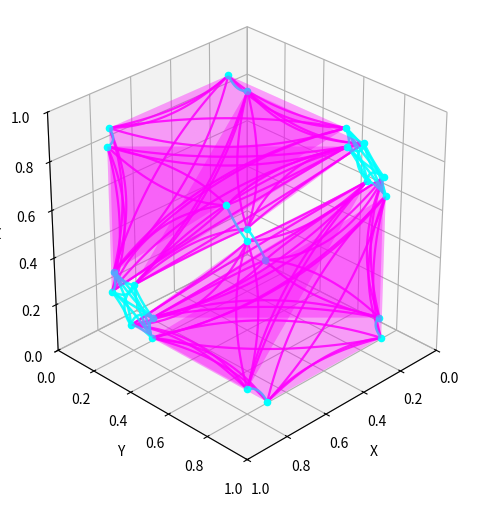

This chart was generated by the following Python code:
import numpy as np
import matplotlib.pyplot as plt
from scipy.spatial import Delaunay, ConvexHull
from mpl_toolkits.mplot3d.art3d import Poly3DCollection

# ==========================
# USER SETTINGS
# ==========================
mode = 6         # 1=random 2D, 2=random 2.5D, 3=random 3D
                 # 4=grid 2D,   5=grid 2.5D,   6=grid 3D
n_points = 9
ratio = 0.4
nx, ny, nz = 1, 1, 1
cell = 1.0
nz_layers = 3    # number of layers in 2.5D extrusion (modes 2, 5 only)

# --- Auxetic Bezier tuning ---
bend_reentrant = 0.18  # bow for 2-point struts connecting shrunk simplex corners
bend_ngon      = 0.14  # bow for n-gon/polyhedron perimeter edges (shared-vertex hubs)
bend_triangle  = 0.12  # bow for magenta simplex face edges
bend_vertical  = 0.08  # bow for vertical struts in 2.5D modes

# --- Intersection check ---
intersect_threshold = 0.05   # fraction of mean strut length; raise = more sensitive
intersect_check     = True   # set False to skip (faster for large lattices)

# ==========================
# Helpers
# ==========================
def v(x, y, z):
    return np.array([x, y, z], dtype=float)

def unit(a):
    a = np.asarray(a, dtype=float)
    n = np.linalg.norm(a)
    return np.zeros_like(a) if n < 1e-12 else a / n

def bezier3(P0, P1, P2, P3, t):
    t = np.asarray(t, dtype=float)
    if t.ndim == 0:
        t = np.array([t], dtype=float)
    u = 1.0 - t
    return (
        (u**3)[:, None] * P0
        + 3 * (u**2 * t)[:, None] * P1
        + 3 * (u * t**2)[:, None] * P2
        + (t**3)[:, None] * P3
    )

def sample_bezier3(P0, P1, P2, P3, n=40):
    return bezier3(P0, P1, P2, P3, np.linspace(0.0, 1.0, n))

def bezier_strut(P0, P3, bend_dir, bend=0.10):
    P0 = np.asarray(P0, float)
    P3 = np.asarray(P3, float)
    d  = P3 - P0
    L  = np.linalg.norm(d)
    if L < 1e-12:
        return P0, P0, P3, P3
    d_hat = d / L
    bd = unit(bend_dir)
    bd = bd - np.dot(bd, d_hat) * d_hat
    bd = unit(bd)
    if np.linalg.norm(bd) < 1e-12:
        trial = np.cross(d_hat, v(0, 0, 1))
        if np.linalg.norm(trial) < 1e-12:
            trial = np.cross(d_hat, v(0, 1, 0))
        bd = unit(trial)
    offset = bend * L * bd
    P1 = P0 + d / 3.0 + offset
    P2 = P0 + 2.0 * d / 3.0 + offset
    return P0, P1, P2, P3

def draw_bezier_strut(ax, p0, p1, bend_dir, bend,
                      color='cyan', alpha=0.9, lw=1.8,
                      registry=None, label='strut'):
    B0, B1, B2, B3 = bezier_strut(p0, p1, bend_dir=bend_dir, bend=bend)
    pts = sample_bezier3(B0, B1, B2, B3)
    ax.plot(pts[:, 0], pts[:, 1], pts[:, 2], color=color, alpha=alpha, linewidth=lw)
    if registry is not None:
        registry.append((pts, label))

def draw_bezier_filled_polygon(ax, verts_3d, centroid_3d, bend,
                                color, alpha_face, alpha_edge, lw,
                                registry=None, label='polygon'):
    """Filled polygon with every edge replaced by an inward-bowing Bezier strut."""
    n = len(verts_3d)
    ax.add_collection3d(Poly3DCollection([verts_3d], color=color,
                                          alpha=alpha_face, edgecolor='none'))
    for i in range(n):
        j        = (i + 1) % n
        p0       = verts_3d[i]
        p1       = verts_3d[j]
        mid      = 0.5 * (p0 + p1)
        bend_dir = unit(centroid_3d - mid)
        draw_bezier_strut(ax, p0, p1, bend_dir=bend_dir, bend=bend,
                          color=color, alpha=alpha_edge, lw=lw,
                          registry=registry, label=f'{label}_edge{i}')

# ==========================
# Intersection checker
# ==========================
def count_bezier_intersections(curve_list, threshold_frac=0.05):
    """
    Returns the number of non-adjacent curve pairs whose minimum
    sampled distance falls below threshold_frac * mean_strut_length.
    Does NOT print individual warnings — only the count is used externally.
    """
    if len(curve_list) < 2:
        return 0
    lengths   = [np.linalg.norm(c[0][-1] - c[0][0]) for c in curve_list]
    mean_len  = np.mean(lengths) if lengths else 1.0
    threshold = threshold_frac * mean_len
    count = 0
    n     = len(curve_list)
    for i in range(n):
        pts_i  = curve_list[i][0]
        ends_i = {tuple(np.round(pts_i[0],  8)),
                  tuple(np.round(pts_i[-1], 8))}
        for j in range(i + 1, n):
            pts_j  = curve_list[j][0]
            ends_j = {tuple(np.round(pts_j[0],  8)),
                      tuple(np.round(pts_j[-1], 8))}
            if ends_i & ends_j:          # adjacent — skip
                continue
            diff     = pts_i[:, None, :] - pts_j[None, :, :]
            min_dist = np.sqrt((diff ** 2).sum(axis=2)).min()
            if min_dist < threshold:
                count += 1
    return count


# ==========================
# 1) Point generation
# ==========================
def generate_points(n_points, mode):
    """Returns (points, tri) for 2D modes or (points_3d, tri) for 3D modes."""
    if mode in [3]:          # random 3D
        points = np.random.rand(n_points, 3)
        tri    = Delaunay(points)
        return points, tri
    elif mode in [6]:        # grid 3D
        cbrt = max(2, round(n_points ** (1/3)))
        x = np.linspace(0, 1, cbrt)
        xx, yy, zz = np.meshgrid(x, x, x)
        points = np.vstack([xx.ravel(), yy.ravel(), zz.ravel()]).T
        tri    = Delaunay(points)
        return points, tri
    elif mode in [4, 5]:     # grid 2D / 2.5D
        def factor_pair(n):
            for i in range(int(np.sqrt(n)), 0, -1):
                if n % i == 0:
                    return i, n // i
            return 1, n
        nx2d, ny2d = factor_pair(n_points)
        x  = np.linspace(0, 1, nx2d)
        y  = np.linspace(0, 1, ny2d)
        xx, yy = np.meshgrid(x, y)
        points = np.vstack([xx.ravel(), yy.ravel()]).T
        tri    = Delaunay(points)
        return points, tri
    else:                    # random 2D / 2.5D
        points = np.random.rand(n_points, 2)
        tri    = Delaunay(points)
        return points, tri

points_nd, tri_nd = generate_points(n_points, mode)

# ==========================
# 2) Generate background 3D lattice nodes
# ==========================
def generate_3d_nodes(nx, ny, nz, cell):
    nodes = {}
    for i in range(nx + 1):
        for j in range(ny + 1):
            for k in range(nz + 1):
                nodes[f"G_{i}_{j}_{k}"] = np.array(
                    [i*cell/nx, j*cell/ny, k*cell/nz], dtype=float
                )
    return nodes

nodes_3d = generate_3d_nodes(nx, ny, nz, cell)

# ==========================
# 3) Add lattice points to node dict
# ==========================
def add_lattice_to_3d(nodes_3d, points_nd, mode, nz_layers=3):
    nodes    = nodes_3d.copy()
    pts      = points_nd
    mins     = pts.min(axis=0)
    maxs     = pts.max(axis=0)
    pts_norm = (pts - mins) / (maxs - mins + 1e-12)

    if mode in [3, 6]:       # already 3D
        for idx, pt in enumerate(pts_norm):
            nodes[f"L3D_{idx}"] = pt.astype(float)
    elif mode in [1, 4]:
        for idx, pt in enumerate(pts_norm):
            nodes[f"L2D_{idx}_0"] = np.array([pt[0], pt[1], 0.0])
    elif mode in [2, 5]:
        for z_idx in range(nz_layers):
            z = z_idx / (nz_layers - 1)
            for idx, pt in enumerate(pts_norm):
                nodes[f"L2D_{idx}_{z_idx}"] = np.array([pt[0], pt[1], z])
    return nodes

nodes_combined = add_lattice_to_3d(nodes_3d, points_nd, mode, nz_layers=nz_layers)

# ==========================
# 4) Geometry builders (shared between dry-run and plot)
# ==========================

def build_simplex_curves_2d(points_2d, tri, ratio, z_val, bends, mode, nz_layers, z_idx):
    """
    Returns list of (pts, label) for all Bezier curves in one Z layer.
    No axes — pure geometry for the intersection dry-run.
    """
    curves = []

    def fake_draw(p0, p1, bend_dir, bend, label='s'):
        B0, B1, B2, B3 = bezier_strut(p0, p1, bend_dir=bend_dir, bend=bend)
        curves.append((sample_bezier3(B0, B1, B2, B3), label))

    def fake_polygon(verts_3d, centroid_3d, bend, label='p'):
        n = len(verts_3d)
        for i in range(n):
            j        = (i + 1) % n
            p0       = verts_3d[i]
            p1       = verts_3d[j]
            mid      = 0.5 * (p0 + p1)
            bend_dir = unit(centroid_3d - mid)
            fake_draw(p0, p1, bend_dir, bend, label=f'{label}_e{i}')

    # Magenta triangles
    for simplex in tri.simplices:
        triangle    = points_2d[simplex]
        centroid_2d = triangle.mean(axis=0)
        tri_pts_2d  = np.array([(1-ratio)*triangle[i] + ratio*centroid_2d for i in range(3)])
        if mode in [1, 4]:
            tri_pts_3d  = np.hstack([tri_pts_2d, np.zeros((3, 1))])
            centroid_3d = np.append(centroid_2d, 0.0)
            fake_polygon(tri_pts_3d, centroid_3d, bends['triangle'], label=f'tri{tuple(simplex)}')
        elif mode in [2, 5]:
            for zi in range(nz_layers - 1):
                zb = zi / (nz_layers - 1)
                zt = (zi + 1) / (nz_layers - 1)
                bottom_pts = np.hstack([tri_pts_2d, np.full((3, 1), zb)])
                top_pts    = np.hstack([tri_pts_2d, np.full((3, 1), zt)])
                fake_polygon(top_pts, np.append(centroid_2d, zt),
                             bends['triangle'], label=f'tri_top_{zi}')
                for i in range(3):
                    j    = (i + 1) % 3
                    quad = np.array([bottom_pts[i], bottom_pts[j], top_pts[j], top_pts[i]])
                    fake_polygon(quad, quad.mean(axis=0),
                                 bends['triangle'], label=f'tri_side{i}_{zi}')

    # Cyan connectors
    groups_white    = {tuple(p): [] for p in points_2d}
    strut_centroids = {tuple(p): [] for p in points_2d}
    for simplex in tri.simplices:
        triangle    = points_2d[simplex]
        centroid_2d = triangle.mean(axis=0)
        centroid_3d = np.append(centroid_2d, z_val)
        tri_pts_2d  = np.array([(1-ratio)*triangle[i] + ratio*centroid_2d for i in range(3)])
        tri_pts_3d  = np.hstack([tri_pts_2d, np.full((3, 1), z_val)])
        for i, vertex in enumerate(triangle):
            key = tuple(vertex)
            groups_white[key].append(tri_pts_3d[i])
            strut_centroids[key].append(centroid_3d)

    for white, pts_list in groups_white.items():
        centroids_list = strut_centroids[white]
        if len(pts_list) == 2:
            p0, p1   = pts_list[0], pts_list[1]
            bend_dir = unit(unit(centroids_list[0] - p0) + unit(centroids_list[1] - p1))
            if mode in [1, 4]:
                fake_draw(p0, p1, bend_dir, bends['reentrant'], label=f'strut_{white}')
            else:
                zb = z_idx / (nz_layers - 1)
                zt = (z_idx + 1) / (nz_layers - 1) if z_idx < nz_layers - 1 else zb
                p0b = np.array([p0[0], p0[1], zb]); p1b = np.array([p1[0], p1[1], zb])
                p0t = np.array([p0[0], p0[1], zt]); p1t = np.array([p1[0], p1[1], zt])
                fake_draw(p0b, p1b, bend_dir, bends['reentrant'])
                fake_draw(p0t, p1t, bend_dir, bends['reentrant'])
                vd = unit(np.append(centroids_list[0][:2] - 0.5*(p0[:2]+p1[:2]), 0))
                fake_draw(p0b, p0t, vd, bends['vertical'])
                fake_draw(p1b, p1t, vd, bends['vertical'])
        elif len(pts_list) >= 3:
            try:
                pts_arr    = np.array(pts_list)
                hub_center = pts_arr.mean(axis=0)
                hull       = ConvexHull(pts_arr[:, :2])
                vertices   = pts_arr[hull.vertices, :2]
                n_verts    = len(vertices)
                if mode in [1, 4]:
                    verts_3d = np.hstack([vertices, np.full((n_verts, 1), z_val)])
                    fake_polygon(verts_3d, hub_center, bends['ngon'], label=f'hub_{white}')
                else:
                    zb = z_idx / (nz_layers - 1)
                    zt = (z_idx + 1) / (nz_layers - 1) if z_idx < nz_layers - 1 else zb
                    tv = np.hstack([vertices, np.full((n_verts, 1), zt)])
                    bv = np.hstack([vertices, np.full((n_verts, 1), zb)])
                    fake_polygon(tv, np.append(hub_center[:2], zt), bends['ngon'])
                    fake_polygon(bv, np.append(hub_center[:2], zb), bends['ngon'])
                    for i in range(n_verts):
                        vd = unit(np.append(hub_center[:2] - vertices[i], 0))
                        fake_draw(np.append(vertices[i], zb),
                                  np.append(vertices[i], zt), vd, bends['vertical'])
            except Exception:
                pass
    return curves


def build_simplex_curves_3d(points_3d, tri, ratio, bends):
    """
    Dry-run geometry builder for 3D modes (3, 6).
    Each simplex is a tetrahedron. Returns list of (pts, label).
    """
    curves = []

    def fake_draw(p0, p1, bend_dir, bend, label='s'):
        B0, B1, B2, B3 = bezier_strut(p0, p1, bend_dir=bend_dir, bend=bend)
        curves.append((sample_bezier3(B0, B1, B2, B3), label))

    def fake_polygon(verts_3d, centroid_3d, bend, label='p'):
        n = len(verts_3d)
        for i in range(n):
            j        = (i + 1) % n
            p0       = verts_3d[i]
            p1       = verts_3d[j]
            mid      = 0.5 * (p0 + p1)
            bend_dir = unit(centroid_3d - mid)
            fake_draw(p0, p1, bend_dir, bend, label=f'{label}_e{i}')

    # Normalize points to [0,1]^3
    mins     = points_3d.min(axis=0)
    maxs     = points_3d.max(axis=0)
    pts_norm = (points_3d - mins) / (maxs - mins + 1e-12)

    groups = {tuple(p): [] for p in pts_norm}
    centroids_map = {tuple(p): [] for p in pts_norm}

    for simplex in tri.simplices:
        tet         = pts_norm[simplex]          # (4, 3)
        centroid    = tet.mean(axis=0)
        # Shrunk tet vertices
        shrunk      = np.array([(1-ratio)*tet[i] + ratio*centroid for i in range(4)])

        # 4 triangular faces of the tetrahedron
        face_indices = [(0,1,2), (0,1,3), (0,2,3), (1,2,3)]
        for fi in face_indices:
            face_verts = shrunk[list(fi)]
            face_cent  = face_verts.mean(axis=0)
            fake_polygon(face_verts, face_cent, bends['triangle'],
                         label=f'tet{tuple(simplex)}_face{fi}')

        # Group shrunk corners by original vertex for connector logic
        for i, vertex in enumerate(pts_norm[simplex]):
            key = tuple(vertex)
            groups[key].append(shrunk[i])
            centroids_map[key].append(centroid)

    # Connectors between shrunk corners at shared vertices
    for key, pts_list in groups.items():
        centroids_list = centroids_map[key]
        if len(pts_list) == 2:
            p0, p1   = pts_list[0], pts_list[1]
            bend_dir = unit(unit(centroids_list[0] - p0) + unit(centroids_list[1] - p1))
            fake_draw(p0, p1, bend_dir, bends['reentrant'], label=f'strut_{key}')
        elif len(pts_list) >= 3:
                pts_arr    = np.array(pts_list)
                hub_center = pts_arr.mean(axis=0)
                n_pts      = len(pts_arr)
                for a in range(n_pts):
                    for b in range(a + 1, n_pts):
                        p0       = pts_arr[a]
                        p1       = pts_arr[b]
                        mid      = 0.5 * (p0 + p1)
                        bend_dir = unit(hub_center - mid)
                        fake_draw(p0, p1, bend_dir, bends['ngon'],
                                  label=f'hub_{key}_e{a}{b}')
    return curves

# ==========================
# 5) Plot function
# ==========================
def plot_3d_lattice(nodes, points_nd, tri, ratio, mode, nz_layers=3, show_nodes=False):
    # --- Dry-run for intersection check / auto-adjust ---
    initial_bends = {
        'reentrant': bend_reentrant,
        'ngon':      bend_ngon,
        'triangle':  bend_triangle,
        'vertical':  bend_vertical,
    }

    if intersect_check:
        print("\n--- Intersection Check ---")
        active_bends = dict(initial_bends)

        if mode in [3, 6]:
            def curve_builder(bends):
                return build_simplex_curves_3d(points_nd, tri, ratio, bends)
        else:
            layers = [0] if mode in [1, 4] else list(range(nz_layers))
            def curve_builder(bends):
                all_curves = []
                for z_idx in layers:
                    z_val = 0.0 if mode in [1, 4] else z_idx / (nz_layers - 1)
                    all_curves += build_simplex_curves_2d(
                        points_nd, tri, ratio, z_val, bends, mode, nz_layers, z_idx)
                return all_curves

        dry_curves = curve_builder(active_bends)
        n_total    = len(dry_curves)
        n_inter    = count_bezier_intersections(dry_curves, intersect_threshold)
        ratio_val  = n_inter / n_total if n_total > 0 else 0.0

        print(f"Curves checked : {n_total}")
        print(f"Intersections  : {n_inter} ({100*ratio_val:.1f}%)")
        print("--------------------------\n")
    else:
        active_bends = initial_bends

    # --- Actual plot ---
    fig = plt.figure(figsize=(8, 6))
    ax  = fig.add_subplot(111, projection='3d')
    registry = [] if intersect_check else None

    # ---- 3D modes (3, 6) ----
    if mode in [3, 6]:
        mins     = points_nd.min(axis=0)
        maxs     = points_nd.max(axis=0)
        pts_norm = (points_nd - mins) / (maxs - mins + 1e-12)

        groups        = {tuple(p): [] for p in pts_norm}
        centroids_map = {tuple(p): [] for p in pts_norm}

        for simplex in tri.simplices:
            tet      = pts_norm[simplex]
            centroid = tet.mean(axis=0)
            shrunk   = np.array([(1-ratio)*tet[i] + ratio*centroid for i in range(4)])

            # Draw 4 triangular faces of each shrunken tetrahedron (magenta)
            face_indices = [(0,1,2), (0,1,3), (0,2,3), (1,2,3)]
            for fi in face_indices:
                face_verts = shrunk[list(fi)]
                face_cent  = face_verts.mean(axis=0)
                draw_bezier_filled_polygon(
                    ax, face_verts, face_cent,
                    bend=active_bends['triangle'],
                    color='magenta', alpha_face=0.20, alpha_edge=0.85, lw=1.6,
                    registry=registry,
                    label=f'tet{tuple(simplex)}_face{fi}')

            for i, vertex in enumerate(pts_norm[simplex]):
                key = tuple(vertex)
                groups[key].append(shrunk[i])
                centroids_map[key].append(centroid)

        # Cyan scatter dots at every shrunk tet corner
        all_shrunk = [pt for pts_list in groups.values() for pt in pts_list]
        for pt in all_shrunk:
            ax.scatter(*pt, color='cyan', s=20)

        # Cyan connectors
        for key, pts_list in groups.items():
            centroids_list = centroids_map[key]
            if len(pts_list) == 2:
                p0, p1   = pts_list[0], pts_list[1]
                bend_dir = unit(unit(centroids_list[0] - p0) +
                                unit(centroids_list[1] - p1))
                draw_bezier_strut(ax, p0, p1, bend_dir=bend_dir,
                                  bend=active_bends['reentrant'],
                                  registry=registry, label=f'strut_{key}')
            elif len(pts_list) >= 3:
                # Use all unique pairs instead of ConvexHull —
                # ConvexHull fails when points are coplanar (common in grid mode)
                pts_arr    = np.array(pts_list)
                hub_center = pts_arr.mean(axis=0)
                n_pts      = len(pts_arr)
                for a in range(n_pts):
                    for b in range(a + 1, n_pts):
                        p0       = pts_arr[a]
                        p1       = pts_arr[b]
                        mid      = 0.5 * (p0 + p1)
                        bend_dir = unit(hub_center - mid)
                        draw_bezier_strut(ax, p0, p1, bend_dir=bend_dir,
                                          bend=active_bends['ngon'],
                                          registry=registry,
                                          label=f'hub_{key}_e{a}{b}')

    # ---- 2D / 2.5D modes (1, 2, 4, 5) ----
    else:
        points_2d = points_nd

        # Magenta triangles
        for simplex in tri.simplices:
            triangle    = points_2d[simplex]
            centroid_2d = triangle.mean(axis=0)
            tri_pts_2d  = np.array([(1-ratio)*triangle[i] + ratio*centroid_2d for i in range(3)])

            if mode in [1, 4]:
                tri_pts_3d  = np.hstack([tri_pts_2d, np.zeros((3, 1))])
                centroid_3d = np.append(centroid_2d, 0.0)
                draw_bezier_filled_polygon(
                    ax, tri_pts_3d, centroid_3d,
                    bend=active_bends['triangle'], color='magenta',
                    alpha_face=0.25, alpha_edge=0.9, lw=1.8,
                    registry=registry, label=f'tri{tuple(simplex)}_z0')

            elif mode in [2, 5]:
                for z_idx in range(nz_layers - 1):
                    zb = z_idx / (nz_layers - 1)
                    zt = (z_idx + 1) / (nz_layers - 1)
                    bottom_pts = np.hstack([tri_pts_2d, np.full((3, 1), zb)])
                    top_pts    = np.hstack([tri_pts_2d, np.full((3, 1), zt)])
                    draw_bezier_filled_polygon(
                        ax, top_pts, np.append(centroid_2d, zt),
                        bend=active_bends['triangle'], color='magenta',
                        alpha_face=0.25, alpha_edge=0.9, lw=1.8,
                        registry=registry,
                        label=f'tri{tuple(simplex)}_top_z{z_idx}')
                    for i in range(3):
                        j    = (i + 1) % 3
                        quad = np.array([bottom_pts[i], bottom_pts[j],
                                         top_pts[j],    top_pts[i]])
                        draw_bezier_filled_polygon(
                            ax, quad, quad.mean(axis=0),
                            bend=active_bends['triangle'], color='magenta',
                            alpha_face=0.15, alpha_edge=0.85, lw=1.5,
                            registry=registry,
                            label=f'tri{tuple(simplex)}_side{i}_z{z_idx}')

        # Cyan connectors
        layers = [0] if mode in [1, 4] else list(range(nz_layers))
        for z_idx in layers:
            z_val = 0.0 if mode in [1, 4] else z_idx / (nz_layers - 1)

            groups_white    = {tuple(p): [] for p in points_2d}
            strut_centroids = {tuple(p): [] for p in points_2d}

            for simplex in tri.simplices:
                triangle    = points_2d[simplex]
                centroid_2d = triangle.mean(axis=0)
                centroid_3d = np.append(centroid_2d, z_val)
                tri_pts_2d  = np.array([(1-ratio)*triangle[i] + ratio*centroid_2d for i in range(3)])
                tri_pts_3d  = np.hstack([tri_pts_2d, np.full((3, 1), z_val)])
                for pt in tri_pts_3d:
                    ax.scatter(*pt, color='cyan', s=20)
                for i, vertex in enumerate(triangle):
                    key = tuple(vertex)
                    groups_white[key].append(tri_pts_3d[i])
                    strut_centroids[key].append(centroid_3d)

            for white, pts_list in groups_white.items():
                centroids_list = strut_centroids[white]
                if len(pts_list) == 2:
                    p0, p1   = pts_list[0], pts_list[1]
                    bend_dir = unit(unit(centroids_list[0] - p0) +
                                    unit(centroids_list[1] - p1))
                    if mode in [1, 4]:
                        draw_bezier_strut(ax, p0, p1, bend_dir=bend_dir,
                                          bend=active_bends['reentrant'],
                                          registry=registry,
                                          label=f'strut_{white}')
                    else:
                        zb = z_idx / (nz_layers - 1)
                        zt = (z_idx+1)/(nz_layers-1) if z_idx < nz_layers-1 else zb
                        p0b = np.array([p0[0], p0[1], zb])
                        p1b = np.array([p1[0], p1[1], zb])
                        p0t = np.array([p0[0], p0[1], zt])
                        p1t = np.array([p1[0], p1[1], zt])
                        draw_bezier_strut(ax, p0b, p1b, bend_dir=bend_dir,
                                          bend=active_bends['reentrant'],
                                          registry=registry,
                                          label=f'strut_{white}_bot_z{z_idx}')
                        draw_bezier_strut(ax, p0t, p1t, bend_dir=bend_dir,
                                          bend=active_bends['reentrant'],
                                          registry=registry,
                                          label=f'strut_{white}_top_z{z_idx}')
                        vd = unit(np.append(centroids_list[0][:2] - 0.5*(p0[:2]+p1[:2]), 0))
                        draw_bezier_strut(ax, p0b, p0t, bend_dir=vd,
                                          bend=active_bends['vertical'],
                                          registry=registry,
                                          label=f'vert0_{white}_z{z_idx}')
                        draw_bezier_strut(ax, p1b, p1t, bend_dir=vd,
                                          bend=active_bends['vertical'],
                                          registry=registry,
                                          label=f'vert1_{white}_z{z_idx}')

                elif len(pts_list) >= 3:
                    try:
                        pts_arr    = np.array(pts_list)
                        hub_center = pts_arr.mean(axis=0)
                        hull       = ConvexHull(pts_arr[:, :2])
                        vertices   = pts_arr[hull.vertices, :2]
                        n_verts    = len(vertices)
                        if mode in [1, 4]:
                            verts_3d = np.hstack([vertices, np.full((n_verts, 1), z_val)])
                            draw_bezier_filled_polygon(
                                ax, verts_3d, hub_center,
                                bend=active_bends['ngon'], color='cyan',
                                alpha_face=0.25, alpha_edge=0.9, lw=1.8,
                                registry=registry,
                                label=f'hub_{white}_z{z_idx}')
                        else:
                            zb = z_idx / (nz_layers - 1)
                            zt = (z_idx+1)/(nz_layers-1) if z_idx < nz_layers-1 else zb
                            tv = np.hstack([vertices, np.full((n_verts, 1), zt)])
                            bv = np.hstack([vertices, np.full((n_verts, 1), zb)])
                            draw_bezier_filled_polygon(
                                ax, tv, np.append(hub_center[:2], zt),
                                bend=active_bends['ngon'], color='cyan',
                                alpha_face=0.25, alpha_edge=0.9, lw=1.8,
                                registry=registry,
                                label=f'hub_{white}_top_z{z_idx}')
                            draw_bezier_filled_polygon(
                                ax, bv, np.append(hub_center[:2], zb),
                                bend=active_bends['ngon'], color='cyan',
                                alpha_face=0.25, alpha_edge=0.9, lw=1.8,
                                registry=registry,
                                label=f'hub_{white}_bot_z{z_idx}')
                            for i in range(n_verts):
                                vd = unit(np.append(hub_center[:2] - vertices[i], 0))
                                draw_bezier_strut(
                                    ax, np.append(vertices[i], zb),
                                    np.append(vertices[i], zt),
                                    bend_dir=vd, bend=active_bends['vertical'],
                                    registry=registry,
                                    label=f'hub_{white}_vert{i}_z{z_idx}')
                    except Exception:
                        pass

    # --- View settings ---
    ax.set_box_aspect([1, 1, 1])
    ax.set_xlim(0, 1)
    ax.set_ylim(0, 1)
    ax.set_zlim(0, 1)
    ax.set_xlabel("X")
    ax.set_ylabel("Y")
    ax.set_zlabel("Z")
    elev, azim = 30, 45
    ax.view_init(elev=elev, azim=azim)

    def on_key(event):
        nonlocal elev, azim
        step = 10
        if event.key == 'up':      elev += step
        elif event.key == 'down':  elev -= step
        elif event.key == 'left':  azim -= step
        elif event.key == 'right': azim += step
        elif event.key == 'x':     elev, azim = 0, 0
        elif event.key == 'y':     elev, azim = 0, 90
        elif event.key == 'z':     elev, azim = 90, -90
        ax.view_init(elev=elev, azim=azim)
        fig.canvas.draw_idle()

    fig.canvas.mpl_connect('key_press_event', on_key)
    plt.show()

# ==========================
# 6) Run — single execution
# ==========================
plot_3d_lattice(nodes_combined, points_nd, tri_nd, ratio, mode,
                nz_layers=nz_layers, show_nodes=False)
